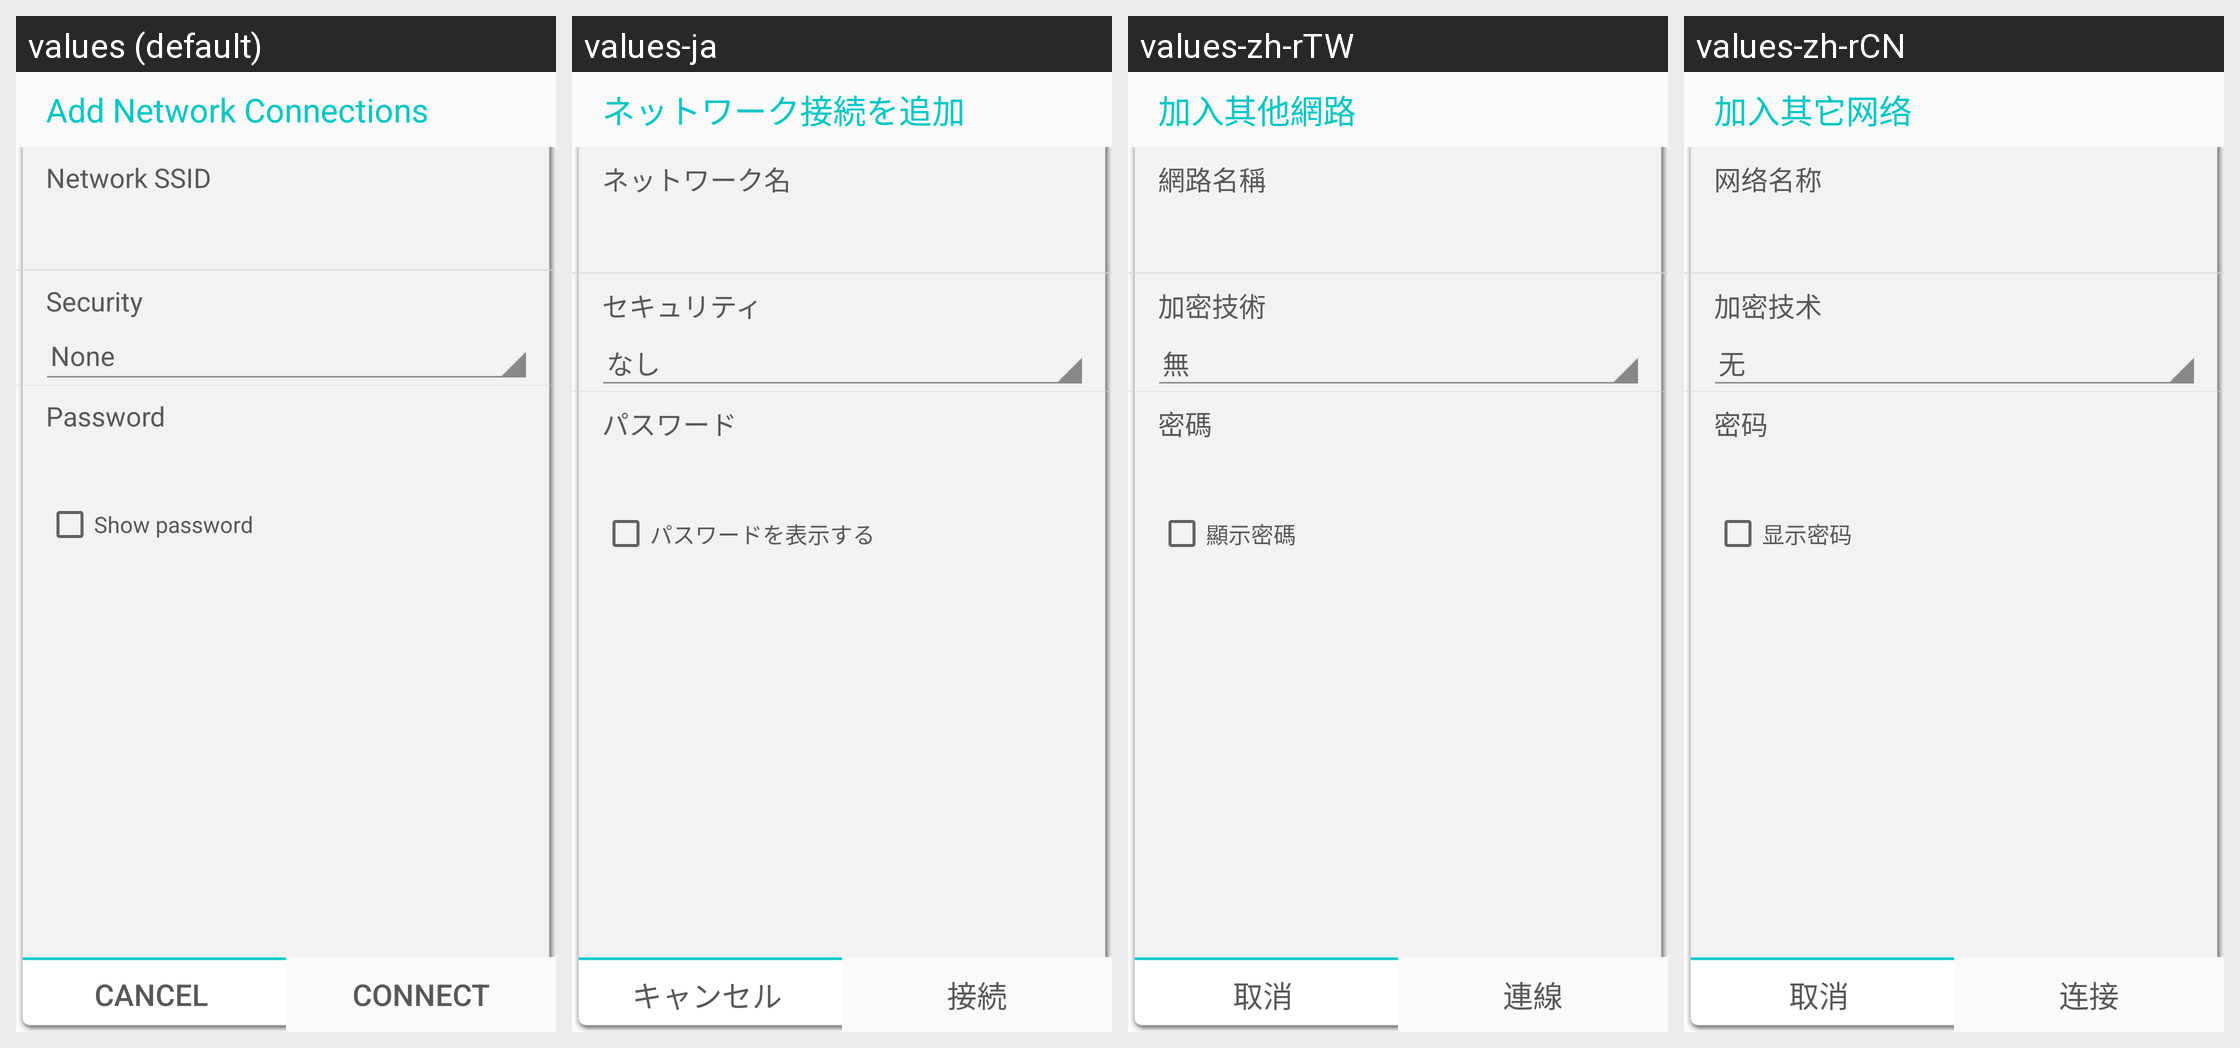

This grid shows one Android layout under several languages. Give, for every string resource on the screen, its name, the default text and each shown locale's text.
Android screen res/layout/wifi_ap_add_dialog.xml rendered under 4 locales, left to right: values (default), values-ja, values-zh-rTW, values-zh-rCN. Device: Nexus 5 (rendered at 1080×1920; each locale shown at half size, 540×960, under a caption strip naming it); theme AppTheme.
Other locales in the repository, not shown: values-en, values-th.
Strings drawn on this screen, with the default value and each locale's value (text and hints the layout hard-codes, and strings that could not be matched under every locale, appear in the picture but are not listed):

title_add_network
  values: Add Network Connections
  values-ja: ネットワーク接続を追加
  values-zh-rTW: 加入其他網路
  values-zh-rCN: 加入其它网络

network_ssid
  values: Network SSID
  values-ja: ネットワーク名
  values-zh-rTW: 網路名稱
  values-zh-rCN: 网络名称

dialog_wifi_ap_security
  values: Security
  values-ja: セキュリティ
  values-zh-rTW: 加密技術
  values-zh-rCN: 加密技术

dialog_wifi_ap_security_none
  values: None
  values-ja: なし
  values-zh-rTW: 無
  values-zh-rCN: 无

password
  values: Password
  values-ja: パスワード
  values-zh-rTW: 密碼
  values-zh-rCN: 密码

show_password
  values: Show password
  values-ja: パスワードを表示する
  values-zh-rTW: 顯示密碼
  values-zh-rCN: 显示密码

cancel
  values: Cancel
  values-ja: キャンセル
  values-zh-rTW: 取消
  values-zh-rCN: 取消

connect
  values: Connect
  values-ja: 接続
  values-zh-rTW: 連線
  values-zh-rCN: 连接
